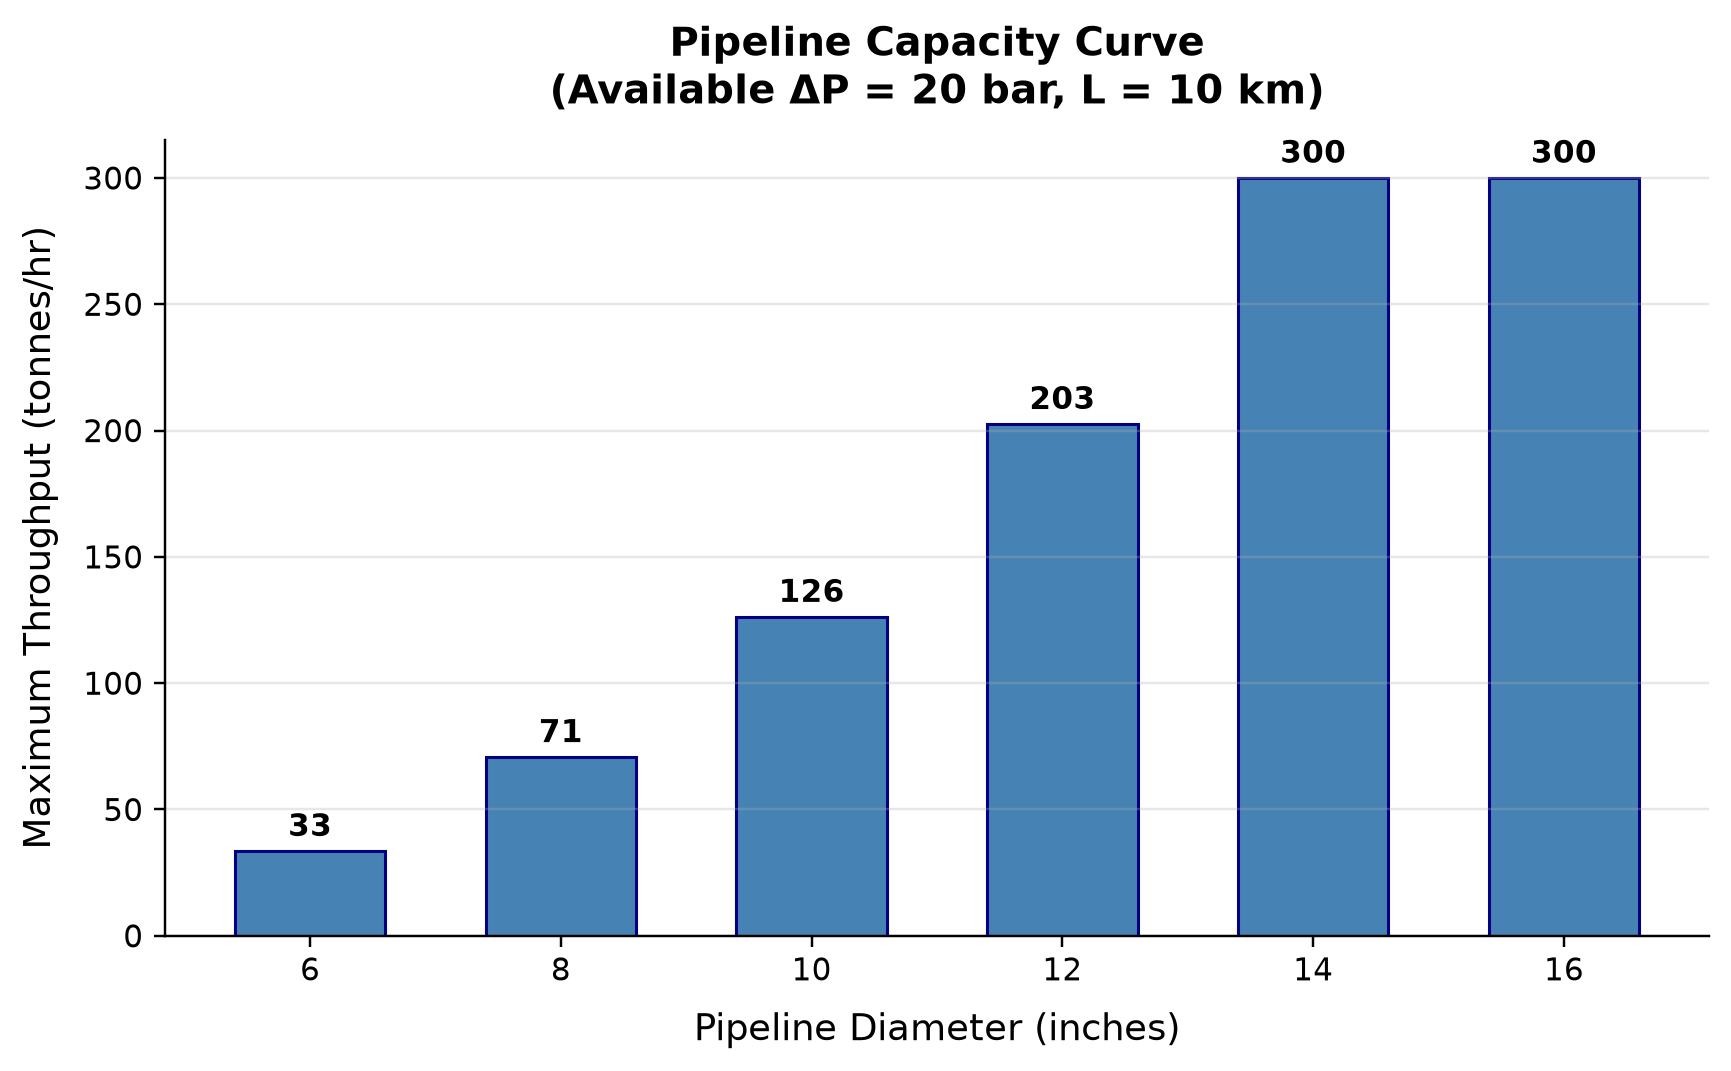

Source data for this figure (header and first rows):
panel, series, point, x_label, y_label, x, y, finite
1, Bars 1, 0, Pipeline Diameter (inches), Maximum Throughput (tonnes/hr), 0.0, 33.45, True
1, Bars 1, 1, Pipeline Diameter (inches), Maximum Throughput (tonnes/hr), 1.0, 70.68, True
1, Bars 1, 2, Pipeline Diameter (inches), Maximum Throughput (tonnes/hr), 2.0, 126.2, True
1, Bars 1, 3, Pipeline Diameter (inches), Maximum Throughput (tonnes/hr), 3.0, 202.5, True
1, Bars 1, 4, Pipeline Diameter (inches), Maximum Throughput (tonnes/hr), 4.0, 300, True
1, Bars 1, 5, Pipeline Diameter (inches), Maximum Throughput (tonnes/hr), 5.0, 300, True
